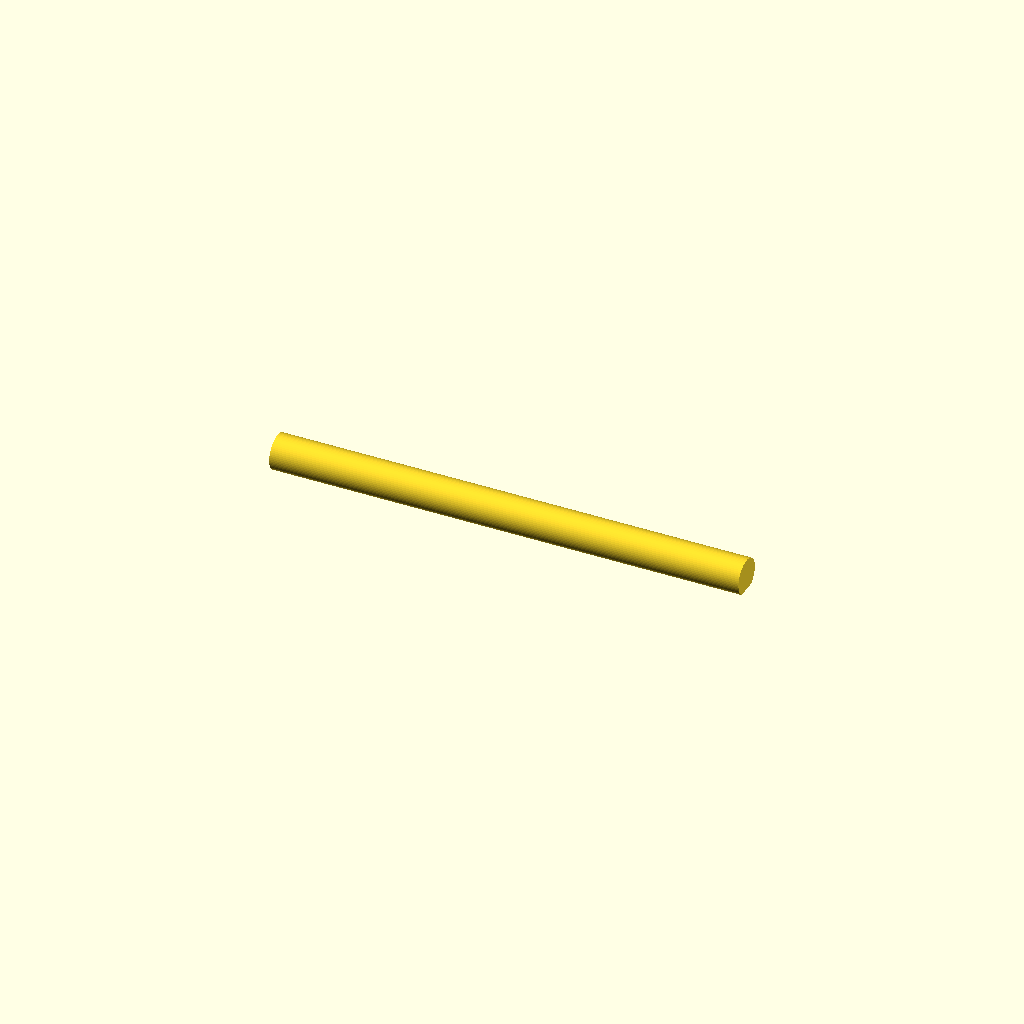
Cell 1: the model at its default parameters.
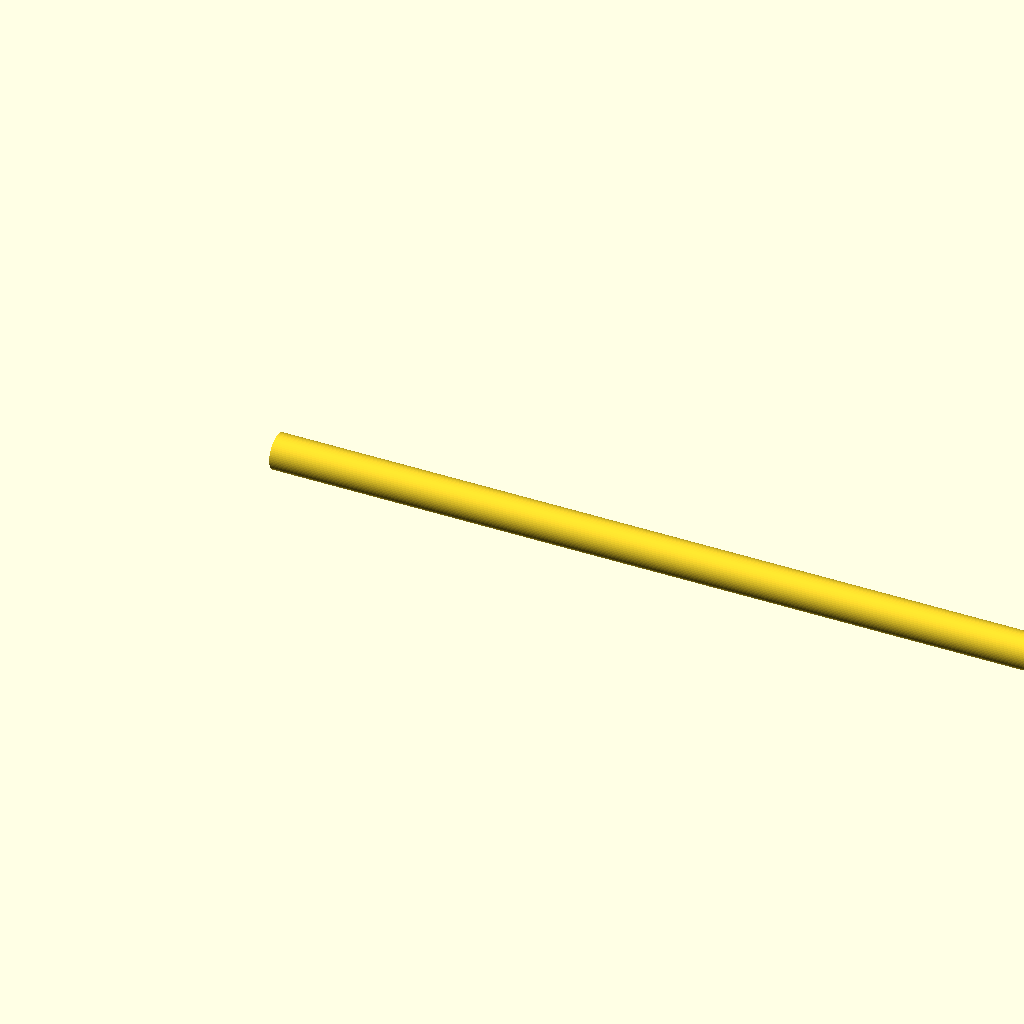
Cell 2 — length set to 200, the other parameters unchanged.
One fixed orthographic camera (rotation 55°, 0°, 25°; colour scheme Cornfield) for every cell.
OpenSCAD source file scad/families/axle.scad:
// Printed Ø3 axle, lying flat (alternative to a steel rod / M3 screw).
include <../parts.scad>

/* [Axle] */
// Length (mm)
length = 40; // [8:1:200]

printed_axle(length);
Parameter table extracted from the source (name, type, default, range or options):
length: number, default 40, range 8 to 200, step 1
